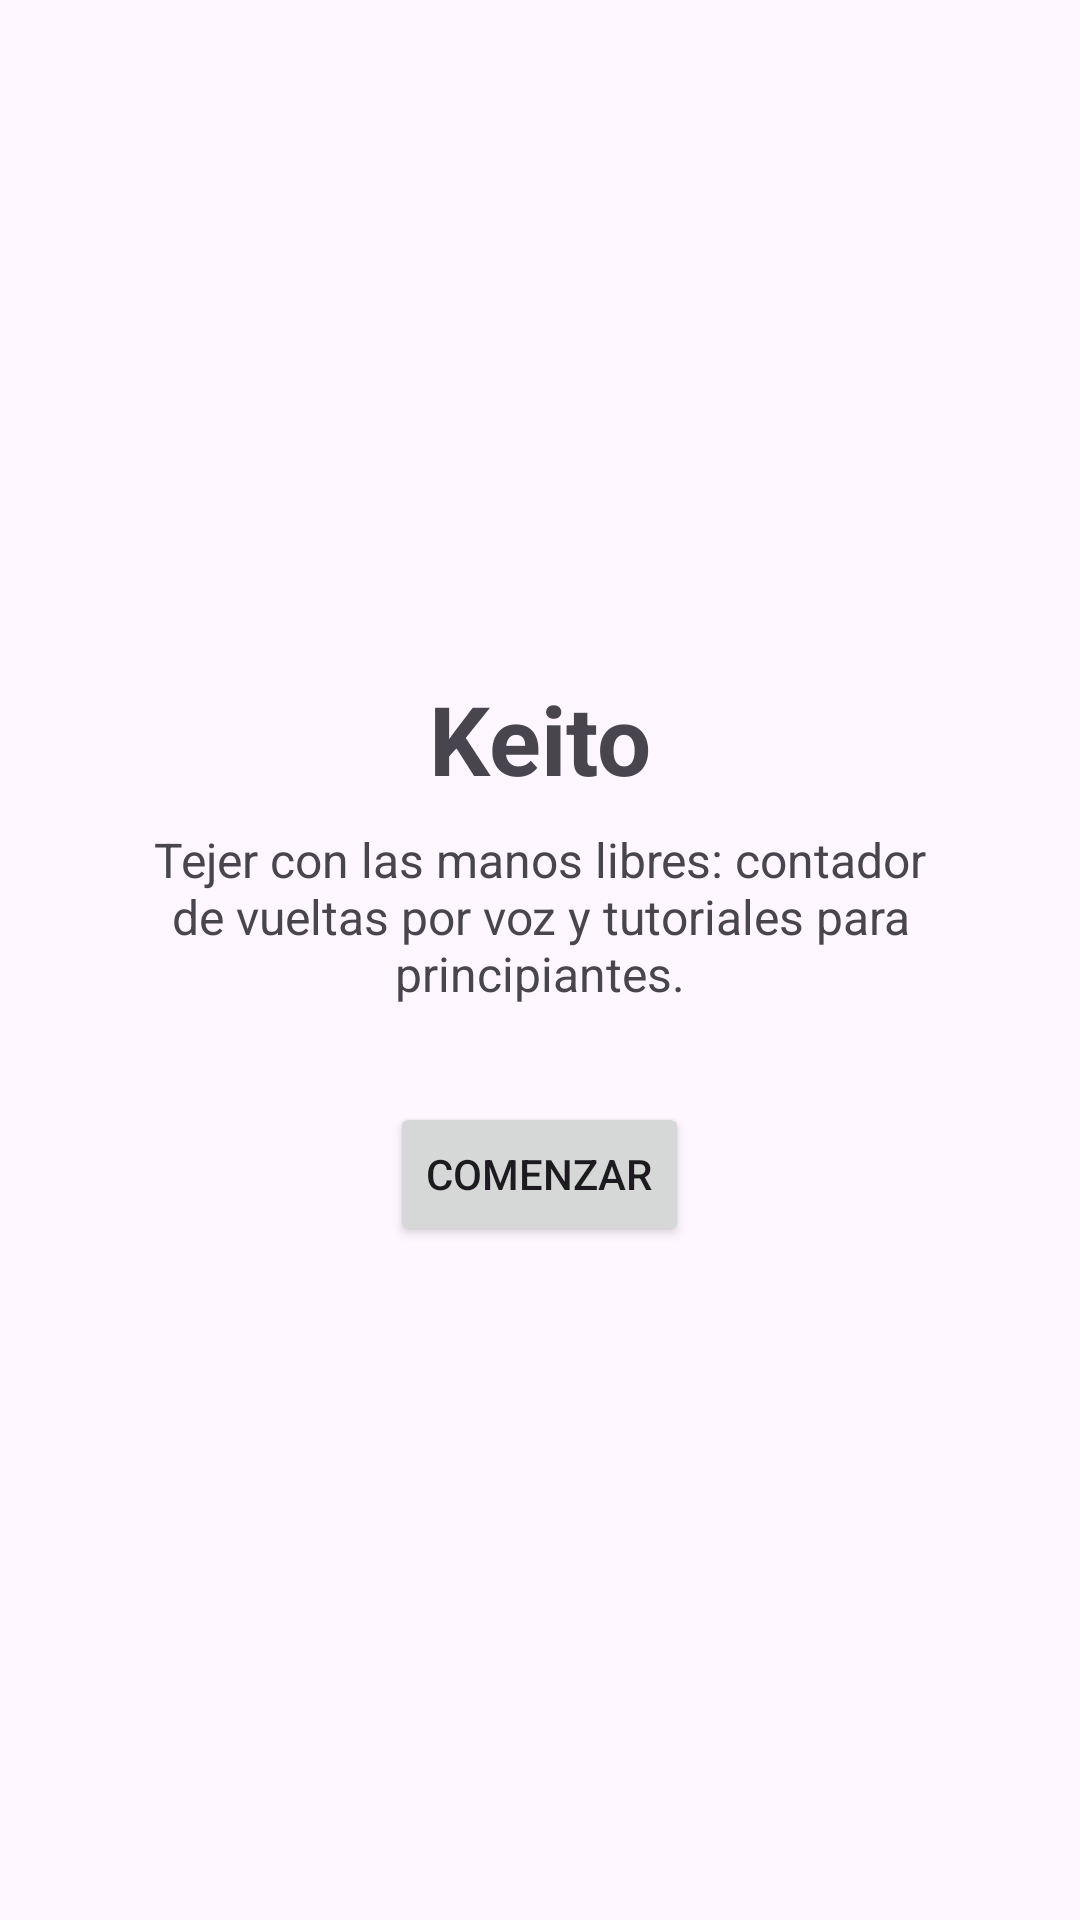

Reconstruct the res/layout file that produces this screen, plus the resources it refers to.
<!-- AndroidManifest.xml: application theme Theme.Tejido_Keito -->
<!-- res/layout/activity_main.xml -->
<?xml version="1.0" encoding="utf-8"?>
<LinearLayout xmlns:android="http://schemas.android.com/apk/res/android"
    android:layout_width="match_parent"
    android:layout_height="match_parent"
    android:orientation="vertical"
    android:gravity="center"
    android:padding="24dp">

    <TextView
        android:id="@+id/tvAppName"
        android:layout_width="wrap_content"
        android:layout_height="wrap_content"
        android:layout_marginBottom="8dp"
        android:text="@string/tv_app_name"
        android:textSize="32sp"
        android:textStyle="bold" />

    <TextView
        android:id="@+id/tvDescripcion"
        android:layout_width="wrap_content"
        android:layout_height="wrap_content"
        android:text="Tejer con las manos libres: contador de vueltas por voz y tutoriales para principiantes."
        android:textSize="16sp"
        android:textAlignment="center"
        android:layout_marginBottom="32dp" />

    <Button
        android:id="@+id/btnComenzar"
        android:layout_width="wrap_content"
        android:layout_height="wrap_content"
        android:text="Comenzar" />

</LinearLayout>
<!-- resources referenced by this layout -->
<resources>
  <string name="tv_app_name">Keito</string>
  <style name="Theme.Tejido_Keito" parent="Base.Theme.Tejido_Keito" />
  <style name="Base.Theme.Tejido_Keito" parent="Theme.Material3.DayNight.NoActionBar">
          
          
      </style>
</resources>
